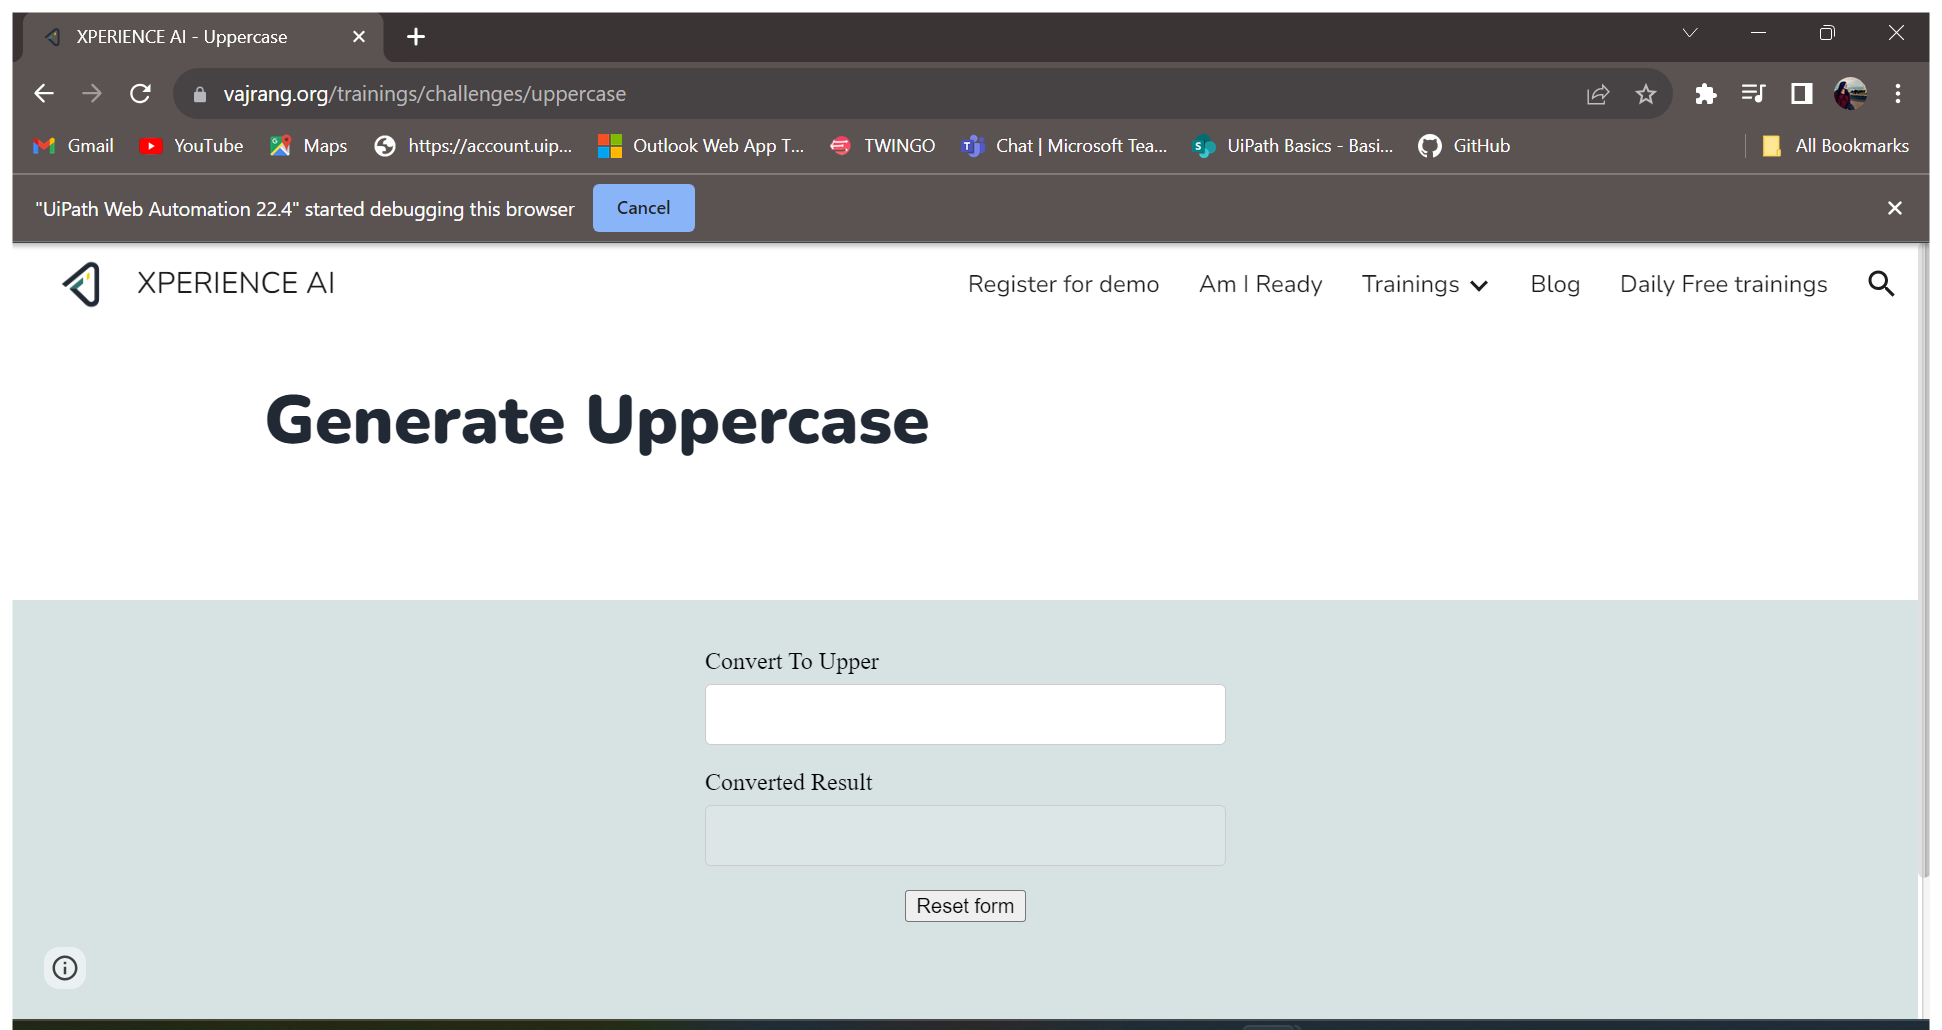
Task: Lowercase to uppercase in vajrang.org
Workflow: Main

Step 1: Opening Chrome browser in window 'XPERIENCE AI - Uppercase' (chrome.exe)

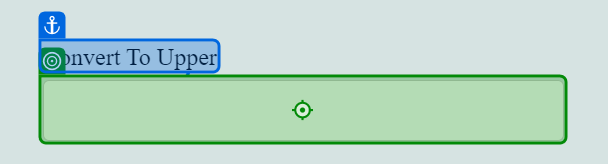
Step 2: type "[CurrentRow.Item("Lowercase").ToString + "[k(enter)]"]" into the text box in window 'XPERIENCE AI - Uppercase' (chrome.exe)
